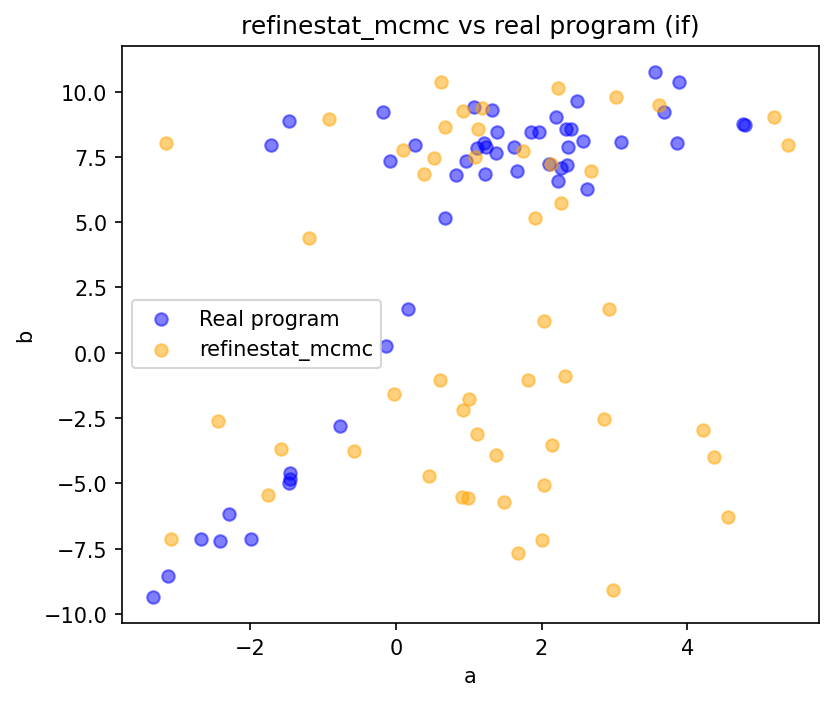

Values plotted in this chart, from the file beside it:
a, b
1.752, 7.725
2.221, 10.15
0.0984, 7.778
-2.443, -2.604
3.024, 9.789
2.144, -3.53
4.363, -3.982
0.9172, -2.18
2.126, 7.211
1.005, -1.772
0.9925, -5.566
1.128, 8.562
-1.578, -3.697
3.608, 9.496
-1.194, 4.412
-3.153, 8.021
0.3919, 6.839
2.979, -9.097
0.4525, -4.729
2.005, -7.151
0.606, -1.053
-3.082, -7.146
5.376, 7.954
1.093, 7.512
1.37, -3.896
2.264, 5.728
-1.756, -5.435
1.119, -3.095
-0.5724, -3.759
-0.0286, -1.567
1.905, 5.151
0.9246, 9.255
1.177, 9.365
0.5311, 7.443
2.86, -2.539
5.187, 9.015
2.028, -5.077
0.6767, 8.645
4.556, -6.278
2.676, 6.963
4.212, -2.961
2.923, 1.682
-0.9123, 8.963
0.9123, -5.504
1.681, -7.663
1.483, -5.717
0.6148, 10.37
1.819, -1.052
2.03, 1.206
2.319, -0.9078
